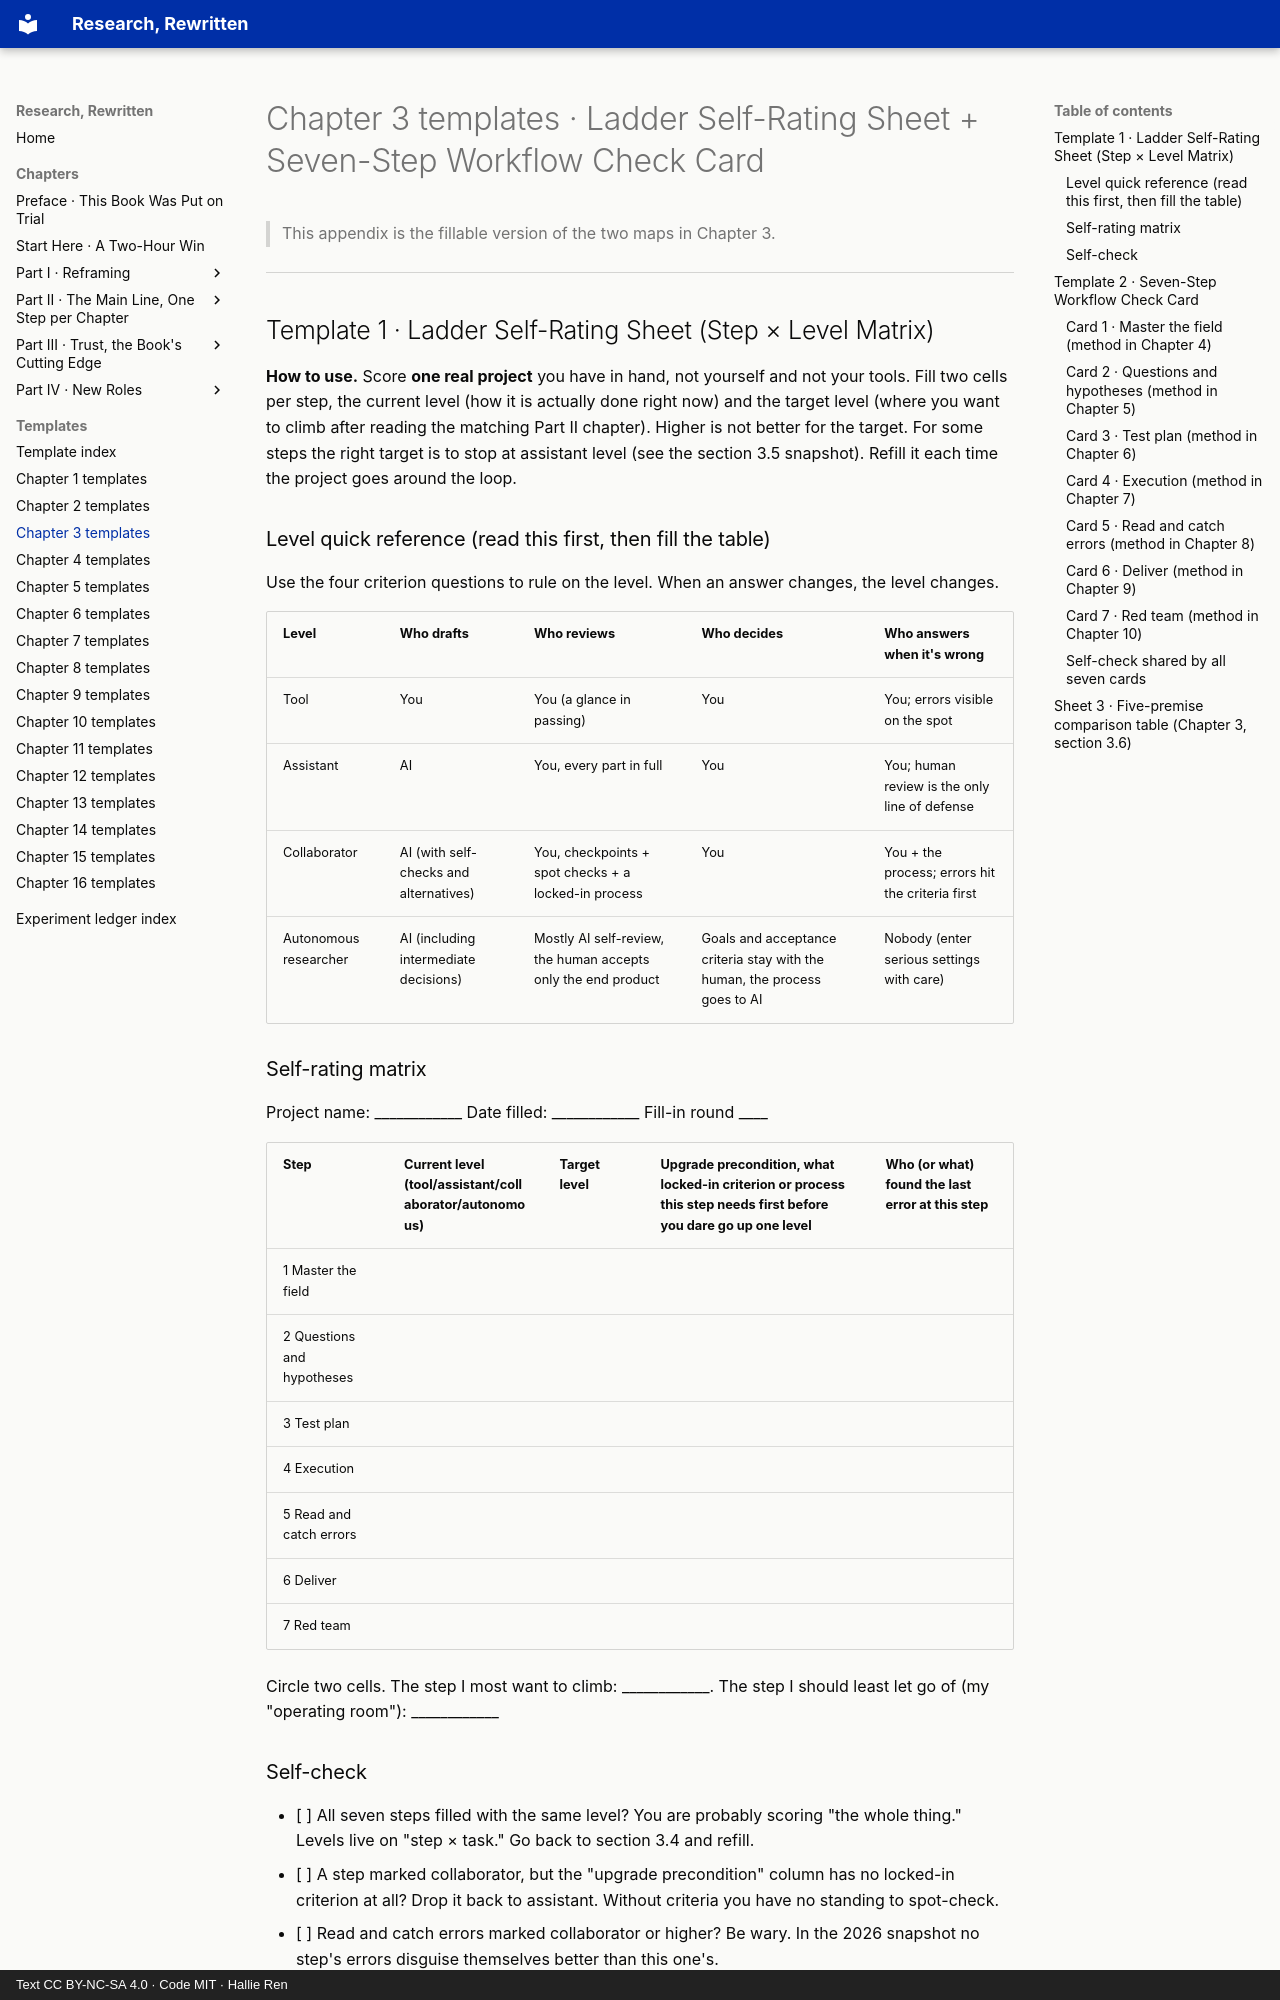

repository: hallieren/research-rewritten · page: appendices/ch03-templates/index.html · generator: mkdocs · copyright: Text CC BY-NC-SA 4.0 · Code MIT · Hallie Ren

# Chapter 3 templates · Ladder Self-Rating Sheet + Seven-Step Workflow Check Card

> This appendix is the fillable version of the two maps in Chapter 3.

---

## Template 1 · Ladder Self-Rating Sheet (Step × Level Matrix)

**How to use.** Score **one real project** you have in hand, not yourself and not your tools. Fill two cells per step, the current level (how it is actually done right now) and the target level (where you want to climb after reading the matching Part II chapter). Higher is not better for the target. For some steps the right target is to stop at assistant level (see the section 3.5 snapshot). Refill it each time the project goes around the loop.

### Level quick reference (read this first, then fill the table)

Use the four criterion questions to rule on the level. When an answer changes, the level changes.

| Level | Who drafts | Who reviews | Who decides | Who answers when it's wrong |
|---|---|---|---|---|
| Tool | You | You (a glance in passing) | You | You; errors visible on the spot |
| Assistant | AI | You, every part in full | You | You; human review is the only line of defense |
| Collaborator | AI (with self-checks and alternatives) | You, checkpoints + spot checks + a locked-in process | You | You + the process; errors hit the criteria first |
| Autonomous researcher | AI (including intermediate decisions) | Mostly AI self-review, the human accepts only the end product | Goals and acceptance criteria stay with the human, the process goes to AI | Nobody (enter serious settings with care) |

### Self-rating matrix

Project name: ____________    Date filled: ____________    Fill-in round ____

| Step | Current level (tool/assistant/collaborator/autonomous) | Target level | Upgrade precondition, what locked-in criterion or process this step needs first before you dare go up one level | Who (or what) found the last error at this step |
|---|---|---|---|---|
| 1 Master the field | | | | |
| 2 Questions and hypotheses | | | | |
| 3 Test plan | | | | |
| 4 Execution | | | | |
| 5 Read and catch errors | | | | |
| 6 Deliver | | | | |
| 7 Red team | | | | |

Circle two cells. The step I most want to climb: ____________. The step I should least let go of (my "operating room"): ____________

### Self-check

- [ ] All seven steps filled with the same level? You are probably scoring "the whole thing." Levels live on "step × task." Go back to section 3.4 and refill.
- [ ] A step marked collaborator, but the "upgrade precondition" column has no locked-in criterion at all? Drop it back to assistant. Without criteria you have no standing to spot-check.
- [ ] Read and catch errors marked collaborator or higher? Be wary. In the 2026 snapshot no step's errors disguise themselves better than this one's.
- [ ] The whole target column says "autonomous"? Reread section 3.4. Turning every knob to maximum is not advanced, it is an operating room that fails the sterilization standard.
- [ ] A cell where you cannot answer "who answers when it's wrong"? Use that cell at tool level, without exception, until you can.
- [ ] The "who found the error" column is all "I happened to notice"? You have no process-level verification yet, and no step should go above assistant level.

---
